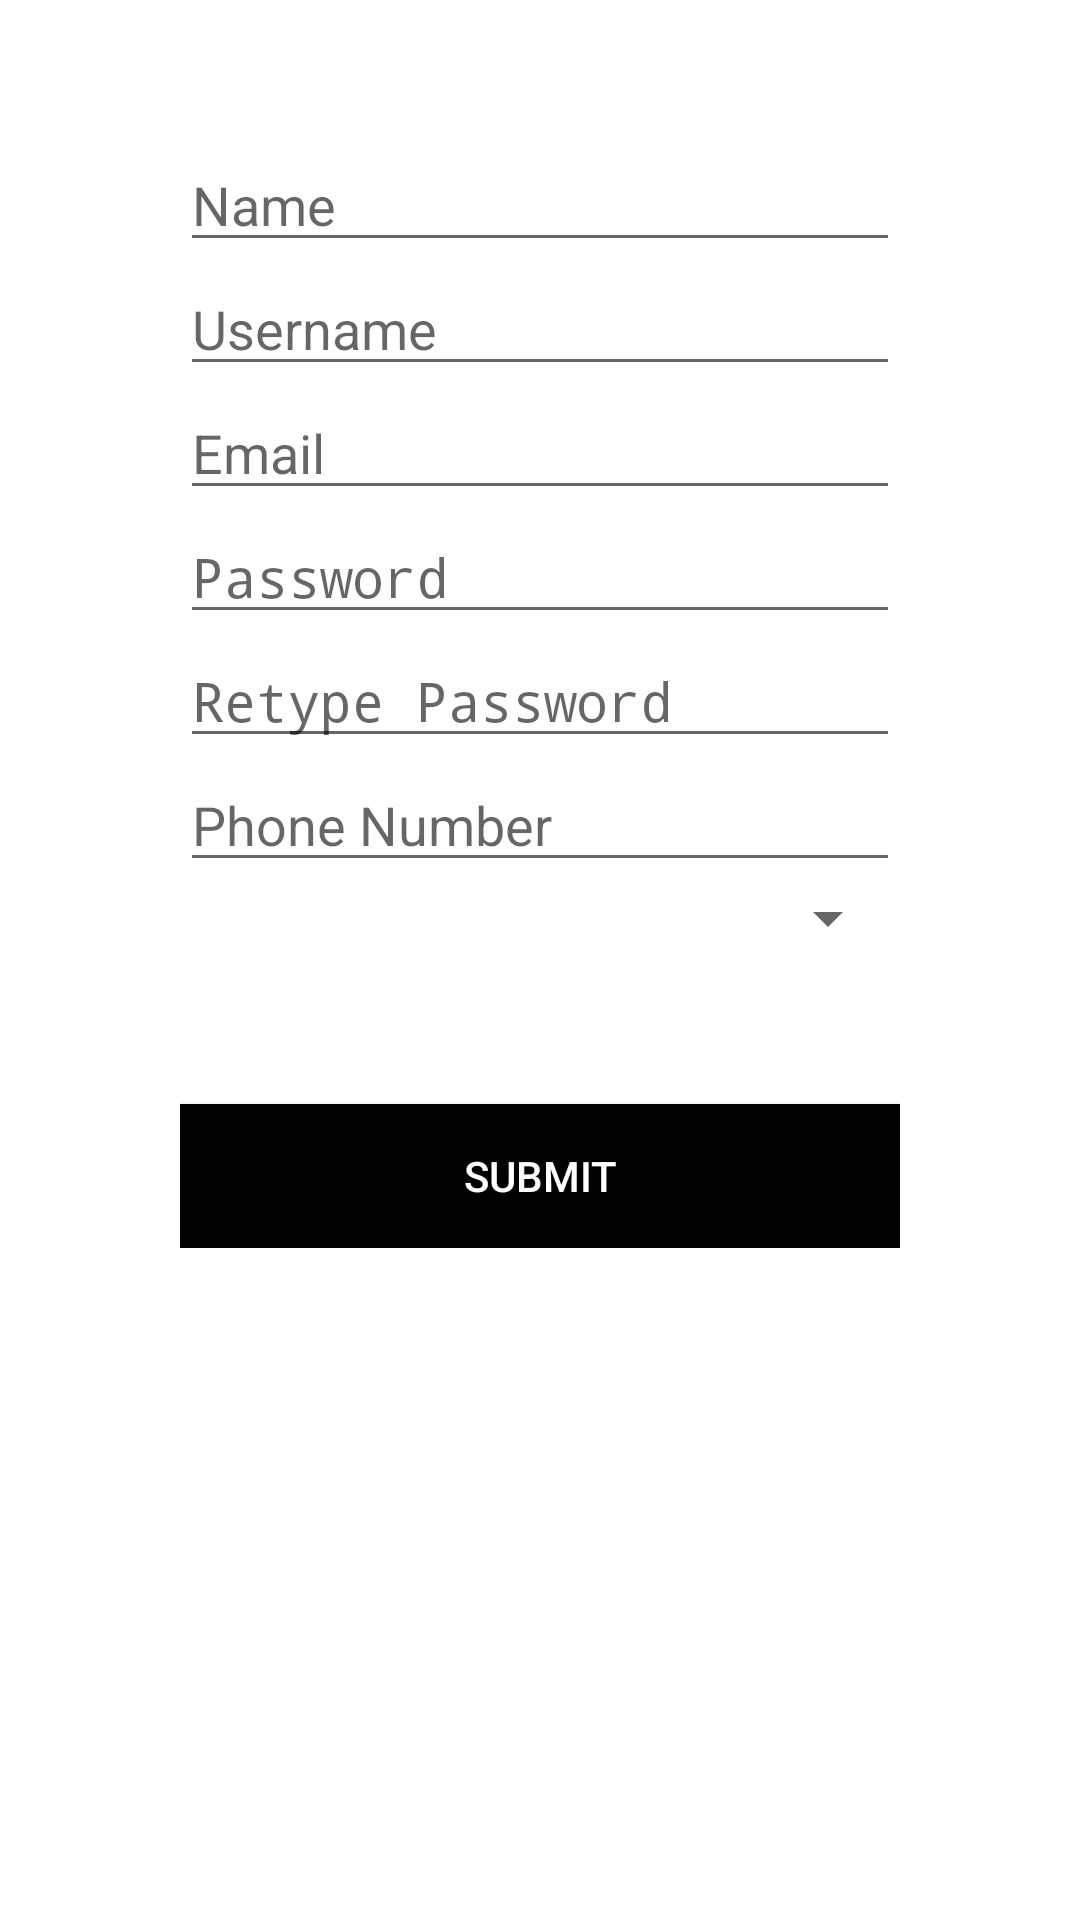

The Android layout XML behind this screen, and the referenced resources:
<!-- AndroidManifest.xml: activity theme Theme.AppCompat.DayNight.Dialog -->
<!-- res/layout/activity_signup.xml -->
<?xml version="1.0" encoding="utf-8"?>
<LinearLayout xmlns:android="http://schemas.android.com/apk/res/android"
    xmlns:tools="http://schemas.android.com/tools"
    android:layout_width="match_parent"
    android:layout_height="match_parent"
    android:paddingBottom="@dimen/activity_vertical_margin"
    android:paddingLeft="@dimen/activity_horizontal_margin"
    android:paddingRight="@dimen/activity_horizontal_margin"
    android:paddingTop="@dimen/activity_vertical_margin"
    android:orientation="vertical"
    tools:context="com.foodspot.root.myapp.SignupActivity">

<ScrollView
    android:layout_width="match_parent"
    android:layout_height="match_parent">
    <LinearLayout
        android:layout_gravity="center_horizontal"
        android:layout_width="300dp"
        android:layout_height="200dp"
        android:padding="30dp"
        android:orientation="vertical">
    <EditText
        android:id="@+id/signup_etName"
        android:hint="Name"
        android:layout_width="match_parent"
        android:layout_height="wrap_content" />
    <EditText
        android:id="@+id/signup_username"
        android:hint="Username"
        android:layout_width="match_parent"
        android:layout_height="wrap_content" />
    <EditText
        android:id="@+id/etEmail"
        android:hint="Email"
        android:inputType="textEmailAddress"
        android:layout_width="match_parent"
        android:layout_height="wrap_content" />
    <EditText
        android:id="@+id/etPassword"
        android:inputType="textPassword"
        android:hint="Password"
        android:layout_width="match_parent"
        android:layout_height="wrap_content" />

    <EditText
        android:id="@+id/etRetypePassword"
        android:inputType="textPassword"
        android:hint="Retype Password"
        android:layout_width="match_parent"
        android:layout_height="wrap_content" />
        <EditText
            android:id="@+id/etNohp"
            android:inputType="number"
            android:hint="Phone Number"
            android:layout_width="match_parent"
            android:layout_height="wrap_content" />

        <Spinner
            android:id="@+id/spinnerJenisUser"
            android:padding="10dp"
            android:layout_width="match_parent"
            android:layout_height="wrap_content">

        </Spinner>

    <Button
        android:textColor="@android:color/white"
        android:background="@android:color/black"
        android:id="@+id/signUp_btnRegister"
        android:layout_marginTop="50dp"
        android:text="Submit"

        android:layout_width="match_parent"
        android:layout_height="wrap_content"
        android:layout_weight="1"/>

    </LinearLayout>
</ScrollView>
</LinearLayout>
<!-- resources referenced by this layout -->
<resources>

</resources>
